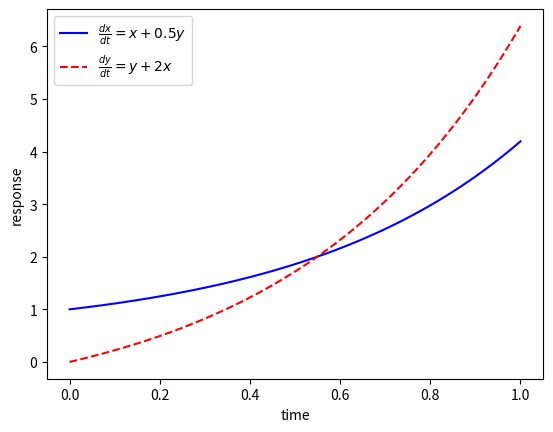

Write the Python code that produced this figure.
import numpy as np
from scipy.integrate import odeint
import matplotlib.pyplot as plt

a = 1
b = 0.5
c = 1
d = 2


# function that returns dz/dt
def model(z,t):
    dxdt = a*z[0] + b*z[1]
    dydt = c*z[1] + d*z[0]
    dzdt = [dxdt,dydt]
    return dzdt

# initial condition
z0 = [1,0]

# time points
t = np.linspace(0,1)

# solve ODE
z = odeint(model,z0,t)

# plot results
plt.plot(t,z[:,0],'b-',label=r'$\frac{dx}{dt}=x+0.5y$')
plt.plot(t,z[:,1],'r--',label=r'$\frac{dy}{dt}=y+2x$')
plt.ylabel('response')
plt.xlabel('time')
plt.legend(loc='best')
plt.show()